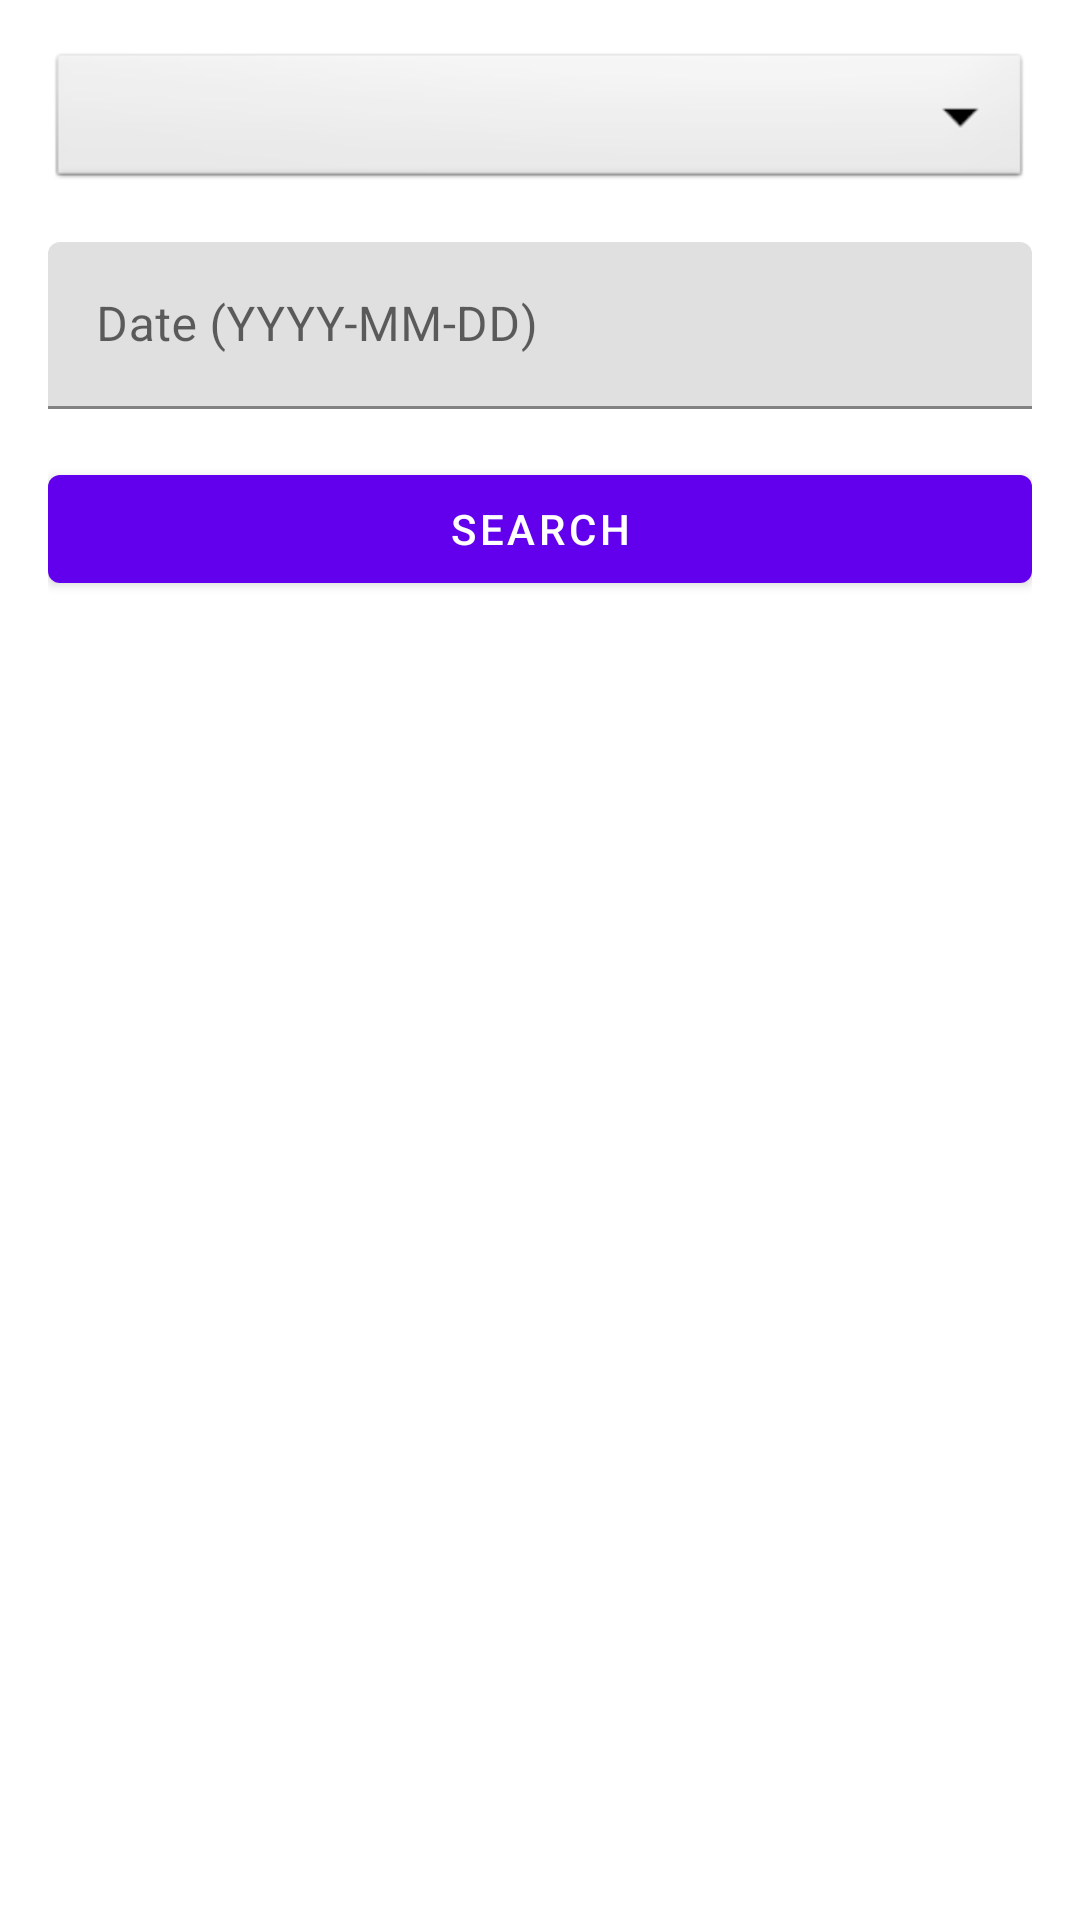

Here is an Android app screen rendered from its layout file. Give the layout XML and the strings, colors and styles it references.
<!-- AndroidManifest.xml: application theme Theme.MyApplication -->
<!-- res/layout/fragment_search_consultations.xml -->
<?xml version="1.0" encoding="utf-8"?>
<LinearLayout xmlns:android="http://schemas.android.com/apk/res/android"
    xmlns:app="http://schemas.android.com/apk/res-auto"
    xmlns:tools="http://schemas.android.com/tools"
    android:layout_width="match_parent"
    android:layout_height="match_parent"
    android:orientation="vertical"
    android:padding="16dp">

    <Spinner
        android:id="@+id/patientSpinner"
        android:layout_width="match_parent"
        android:layout_height="wrap_content"
        android:layout_marginBottom="16dp"
        android:padding="12dp"
        android:background="@android:drawable/btn_dropdown"
        android:spinnerMode="dropdown" />

    <com.google.android.material.textfield.TextInputLayout
        android:layout_width="match_parent"
        android:layout_height="wrap_content"
        android:hint="@string/date_hint">

        <com.google.android.material.textfield.TextInputEditText
            android:id="@+id/dateEditText"
            android:layout_width="match_parent"
            android:layout_height="wrap_content"
            android:inputType="date" />

    </com.google.android.material.textfield.TextInputLayout>

    <com.google.android.material.button.MaterialButton
        android:id="@+id/searchButton"
        android:layout_width="match_parent"
        android:layout_height="wrap_content"
        android:layout_marginTop="16dp"
        android:text="@string/search_button" />

    <androidx.recyclerview.widget.RecyclerView
        android:id="@+id/resultsRecyclerView"
        android:layout_width="match_parent"
        android:layout_height="0dp"
        android:layout_marginTop="16dp"
        android:layout_weight="1"
        android:clipToPadding="false"
        android:padding="8dp"
        app:layoutManager="androidx.recyclerview.widget.LinearLayoutManager"
        tools:listitem="@layout/item_consultation" />

</LinearLayout>
<!-- res/layout/item_consultation.xml (included above) -->
<?xml version="1.0" encoding="utf-8"?>
<com.google.android.material.card.MaterialCardView xmlns:android="http://schemas.android.com/apk/res/android"
    xmlns:app="http://schemas.android.com/apk/res-auto"
    android:layout_width="match_parent"
    android:layout_height="wrap_content"
    android:layout_margin="8dp"
    app:cardCornerRadius="8dp"
    app:cardElevation="4dp"
    android:layout_marginTop="150dp">

    <LinearLayout
        android:layout_width="match_parent"
        android:layout_height="wrap_content"
        android:orientation="vertical"
        android:padding="16dp"

        >

        <TextView
            android:id="@+id/consultationDateTextView"
            android:layout_width="match_parent"
            android:layout_height="wrap_content"
            android:textAppearance="?attr/textAppearanceHeadline6"
            android:textStyle="bold" />

        <TextView
            android:id="@+id/consultationTimeTextView"
            android:layout_width="match_parent"
            android:layout_height="wrap_content"
            android:layout_marginTop="4dp"
            android:textAppearance="?attr/textAppearanceBody1" />

        <TextView
            android:id="@+id/consultationPatientTextView"
            android:layout_width="match_parent"
            android:layout_height="wrap_content"
            android:layout_marginTop="4dp"
            android:textAppearance="?attr/textAppearanceBody1" />

        <TextView
            android:id="@+id/consultationReasonTextView"
            android:layout_width="match_parent"
            android:layout_height="wrap_content"
            android:layout_marginTop="4dp"
            android:textAppearance="?attr/textAppearanceBody2" />

        <TextView
            android:id="@+id/consultationDurationTextView"
            android:layout_width="match_parent"
            android:layout_height="wrap_content"
            android:layout_marginTop="4dp"
            android:textAppearance="?attr/textAppearanceBody2"
            android:visibility="gone" />

        <LinearLayout
            android:layout_width="match_parent"
            android:layout_height="wrap_content"
            android:layout_marginTop="8dp"
            android:orientation="horizontal">

            <Button
                android:id="@+id/editButton"
                style="@style/Widget.MaterialComponents.Button.OutlinedButton"
                android:layout_width="0dp"
                android:layout_height="wrap_content"
                android:layout_marginEnd="8dp"
                android:layout_weight="1"
                android:text="@string/edit" />

            <Button
                android:id="@+id/deleteButton"
                style="@style/Widget.MaterialComponents.Button.OutlinedButton"
                android:layout_width="0dp"
                android:layout_height="wrap_content"
                android:layout_marginEnd="8dp"
                android:layout_weight="1"
                android:text="@string/delete" />

        </LinearLayout>

    </LinearLayout>

</com.google.android.material.card.MaterialCardView>
<!-- resources referenced by this layout -->
<resources>
  <string name="date_hint">Date (YYYY-MM-DD)</string>
  <string name="delete">Delete</string>
  <string name="edit">Edit</string>
  <string name="search_button">Search</string>
  <style name="Theme.MyApplication" parent="Theme.MaterialComponents.DayNight.NoActionBar">
  
          <item name="colorPrimary">@color/purple_500</item>
          <item name="colorPrimaryVariant">@color/purple_700</item>
          <item name="colorOnPrimary">@color/white</item>
  
          <item name="colorSecondary">@color/teal_200</item>
          <item name="colorSecondaryVariant">@color/teal_700</item>
          <item name="colorOnSecondary">@color/black</item>
  
          <item name="android:statusBarColor">?attr/colorPrimaryVariant</item>
  
      </style>
  <!-- not gathered from this repository: default colours our renderer supplied (Android Studio template values) -->
  <color name="purple_500">#FF6200EE</color>
  <color name="purple_700">#FF3700B3</color>
  <color name="teal_200">#FF03DAC5</color>
  <color name="teal_700">#FF018786</color>
  <color name="black">#FF000000</color>
  <color name="white">#FFFFFFFF</color>
</resources>
